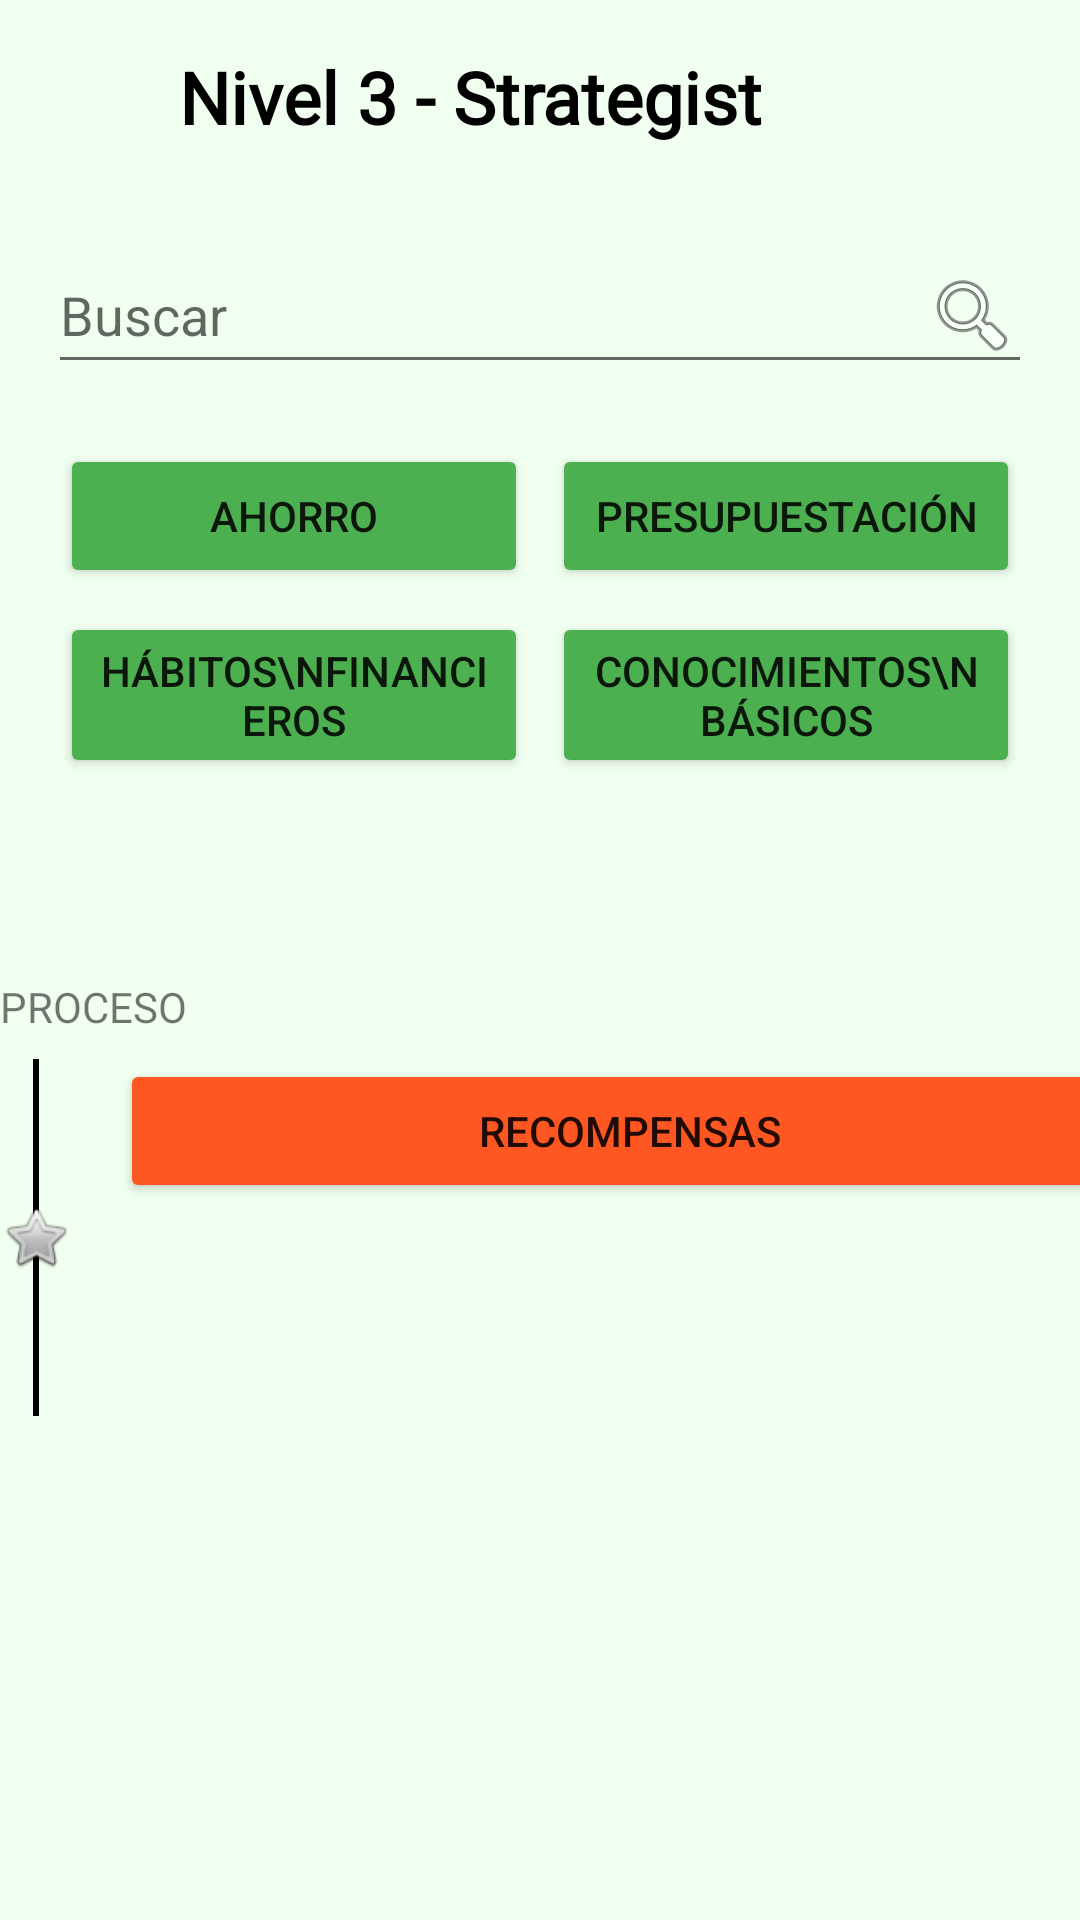

This screen was rendered from an Android layout file. Write that file and the resources it references.
<!-- AndroidManifest.xml: application theme Theme.MyAppCash -->
<!-- res/layout/activity_strategist.xml -->
<?xml version="1.0" encoding="utf-8"?>
<androidx.constraintlayout.widget.ConstraintLayout xmlns:android="http://schemas.android.com/apk/res/android"
    xmlns:app="http://schemas.android.com/apk/res-auto"
    xmlns:tools="http://schemas.android.com/tools"
    android:id="@+id/main"
    android:layout_width="match_parent"
    android:layout_height="match_parent"
    android:background="#F0FFF0"
    tools:context=".gamificacion.gamificacion.BeginnerActivity">

    <TextView
        android:id="@+id/titleTextView"
        android:layout_width="241dp"
        android:layout_height="47dp"
        android:layout_marginTop="16dp"
        android:fontFamily="@font/croissant_one"
        android:text="Nivel 3 - Strategist"
        android:textColor="#000000"
        android:textSize="24sp"
        android:textStyle="bold"
        app:layout_constraintEnd_toEndOf="parent"
        app:layout_constraintStart_toStartOf="parent"
        app:layout_constraintTop_toTopOf="parent" />

    <EditText
        android:id="@+id/searchEditText"
        android:layout_width="0dp"
        android:layout_height="wrap_content"
        android:hint="Buscar"
        android:drawableEnd="@android:drawable/ic_menu_search"
        app:layout_constraintTop_toBottomOf="@id/titleTextView"
        app:layout_constraintStart_toStartOf="parent"
        app:layout_constraintEnd_toEndOf="parent"
        android:layout_margin="16dp"/>

    <GridLayout
        android:id="@+id/topicsGrid"
        android:layout_width="0dp"
        android:layout_height="wrap_content"
        android:columnCount="2"
        android:rowCount="2"
        app:layout_constraintTop_toBottomOf="@id/searchEditText"
        app:layout_constraintStart_toStartOf="parent"
        app:layout_constraintEnd_toEndOf="parent"
        android:layout_margin="16dp">

        <Button
            android:text="AHORRO"
            android:layout_width="0dp"
            android:layout_height="wrap_content"
            android:layout_columnWeight="1"
            android:layout_rowWeight="1"
            android:layout_margin="4dp"
            android:backgroundTint="#4CAF50"/>

        <Button
            android:text="PRESUPUESTACIÓN"
            android:layout_width="0dp"
            android:layout_height="wrap_content"
            android:layout_columnWeight="1"
            android:layout_rowWeight="1"
            android:layout_margin="4dp"
            android:backgroundTint="#4CAF50"/>

        <Button
            android:text="HÁBITOS\nFINANCIEROS"
            android:layout_width="0dp"
            android:layout_height="wrap_content"
            android:layout_columnWeight="1"
            android:layout_rowWeight="1"
            android:layout_margin="4dp"
            android:backgroundTint="#4CAF50"/>

        <Button
            android:text="CONOCIMIENTOS\nBÁSICOS"
            android:layout_width="0dp"
            android:layout_height="wrap_content"
            android:layout_columnWeight="1"
            android:layout_rowWeight="1"
            android:layout_margin="4dp"
            android:backgroundTint="#4CAF50"/>
    </GridLayout>

    <TextView
        android:id="@+id/processTextView"
        android:layout_width="wrap_content"
        android:layout_height="wrap_content"
        android:text="PROCESO"
        app:layout_constraintBottom_toTopOf="@id/processContainer"
        app:layout_constraintStart_toStartOf="@id/processContainer"
        android:layout_marginBottom="8dp"/>

    <LinearLayout
        android:id="@+id/processContainer"
        android:layout_width="380dp"
        android:layout_height="119dp"
        android:layout_marginBottom="168dp"
        android:orientation="horizontal"
        app:layout_constraintBottom_toBottomOf="parent"
        tools:layout_editor_absoluteX="15dp">

        <FrameLayout
            android:layout_width="wrap_content"
            android:layout_height="match_parent"
            android:layout_marginEnd="16dp">

            <View
                android:id="@+id/processBar"
                android:layout_width="2dp"
                android:layout_height="match_parent"
                android:layout_gravity="center_horizontal"
                android:background="#000000" />

            <ImageView
                android:id="@+id/processIcon"
                android:layout_width="24dp"
                android:layout_height="24dp"
                android:layout_gravity="center"
                android:src="@android:drawable/btn_star" />
        </FrameLayout>

        <Button
            android:id="@+id/rewardsButton"
            android:layout_width="0dp"
            android:layout_height="wrap_content"
            android:layout_weight="1"
            android:backgroundTint="#FF5722"
            android:text="RECOMPENSAS" />
    </LinearLayout>

</androidx.constraintlayout.widget.ConstraintLayout>
<!-- resources referenced by this layout -->
<resources>
  <style name="Theme.MyAppCash" parent="Theme.MaterialComponents.DayNight.NoActionBar">
          
          <item name="colorPrimary">@color/purple_500</item>
          <item name="colorPrimaryVariant">@color/purple_700</item>
          <item name="colorOnPrimary">@color/white</item>
          
          <item name="colorSecondary">@color/teal_200</item>
          <item name="colorSecondaryVariant">@color/teal_700</item>
          <item name="colorOnSecondary">@color/black</item>
          
          <item name="android:statusBarColor">?attr/colorPrimaryVariant</item>
          
      </style>
  <color name="purple_500">#FF6200EE</color>
  <color name="purple_700">#FF3700B3</color>
  <color name="white">#FFFFFFFF</color>
  <color name="teal_200">#FF03DAC5</color>
  <color name="teal_700">#FF018786</color>
  <color name="black">#FF000000</color>
</resources>
